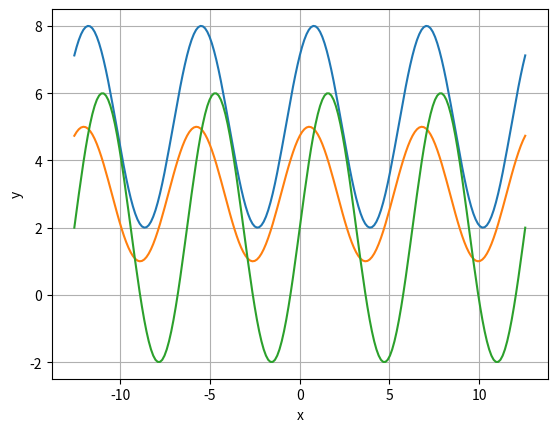

Recreate this plot in Python.
import numpy as np
import matplotlib.pyplot as plt
x = np.linspace(-4*np.pi, 4*np.pi, 201)
plt.plot(x, 3*np.cos(x - np.pi/4) + 5)
plt.plot(x, 2*np.cos(x - np.pi/6) + 3)
plt.plot(x, 4*np.cos(x - np.pi/2) + 2)
plt.xlabel('x')
plt.ylabel('y')
plt.grid(True)
plt.show()
